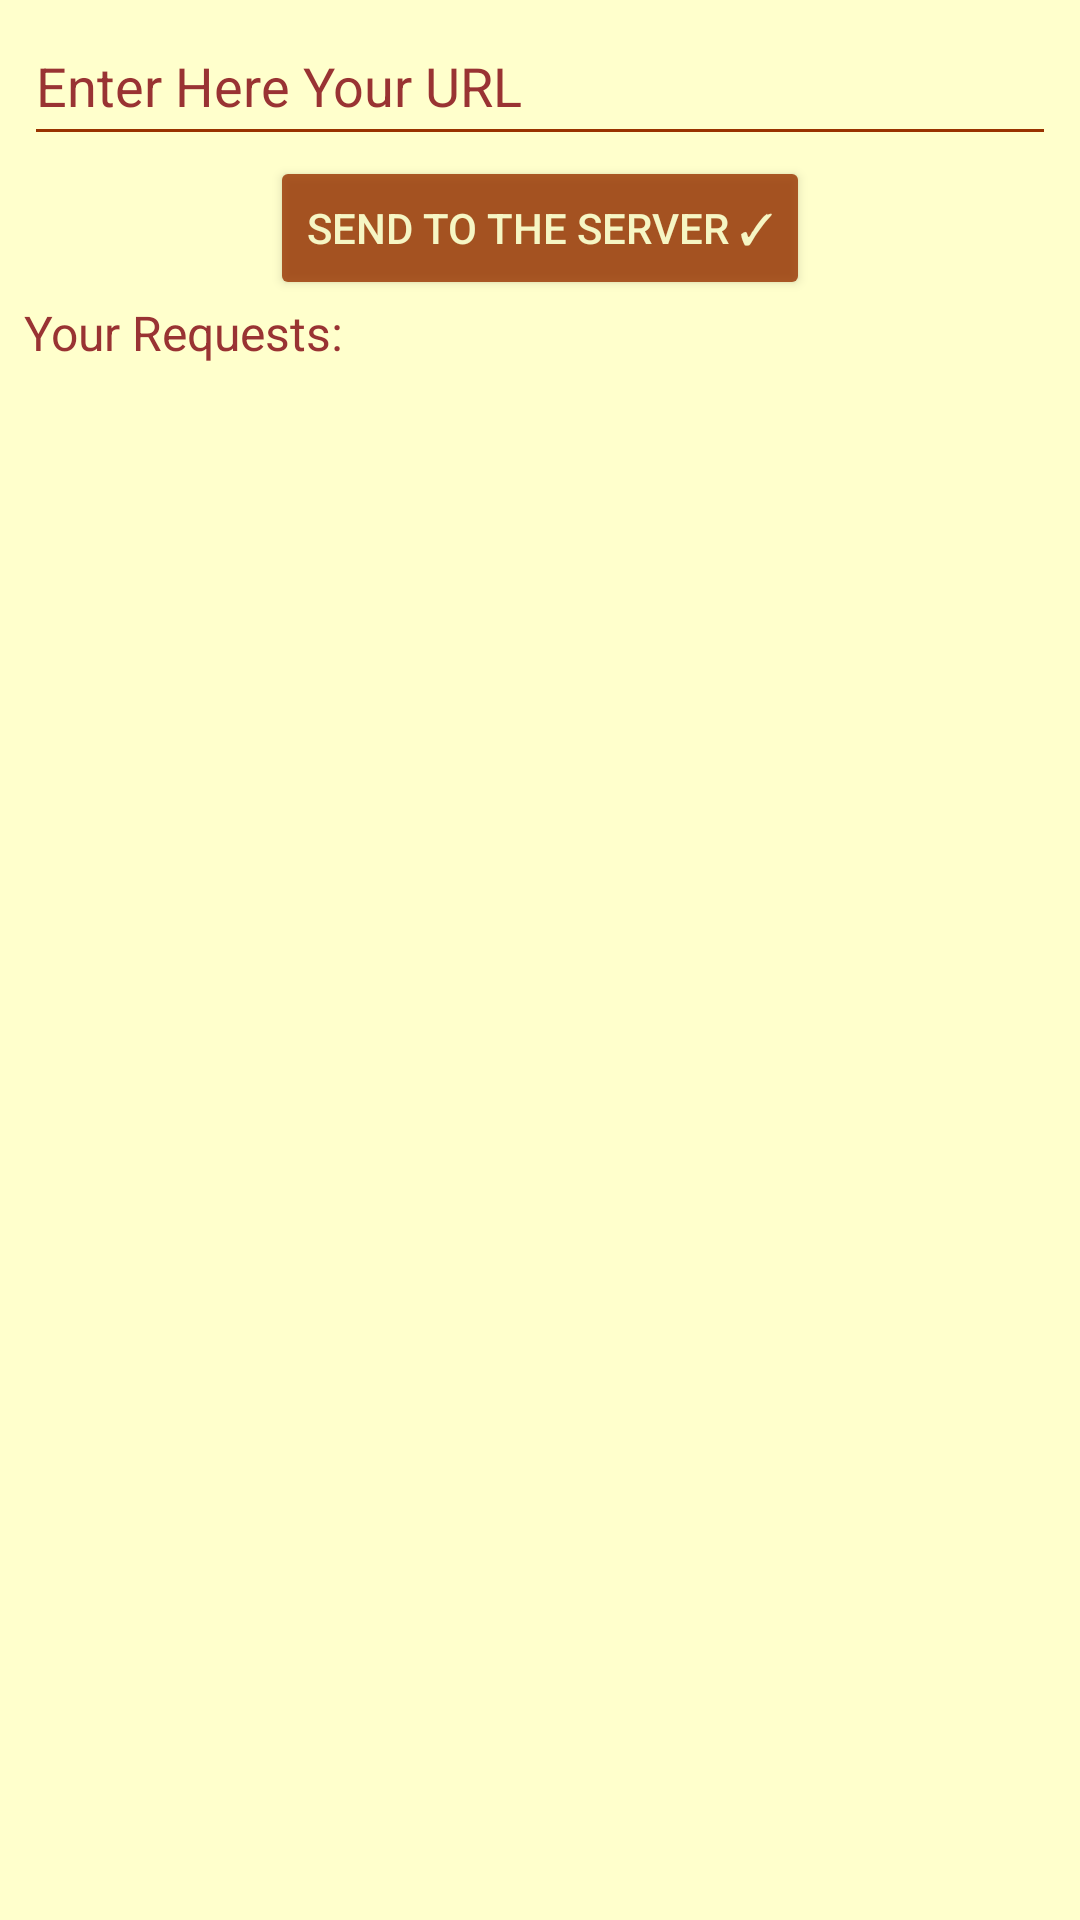

Here is an Android app screen rendered from its layout file. Give the layout XML and the strings, colors and styles it references.
<!-- AndroidManifest.xml: application theme Theme.Wertherclient -->
<!-- res/layout/activity_main.xml -->
<?xml version="1.0" encoding="utf-8"?>
<androidx.constraintlayout.widget.ConstraintLayout xmlns:android="http://schemas.android.com/apk/res/android"
    xmlns:app="http://schemas.android.com/apk/res-auto"
    xmlns:tools="http://schemas.android.com/tools"
    android:layout_width="match_parent"
    android:layout_height="match_parent"
    android:background="@color/background_color"
    tools:context=".MainActivity">

    <LinearLayout
        android:id="@+id/topLayout"
        android:layout_width="match_parent"
        android:layout_height="wrap_content"
        android:layout_marginStart="8dp"
        android:layout_marginTop="4dp"
        android:layout_marginEnd="8dp"
        android:orientation="vertical"
        app:layout_constraintEnd_toEndOf="parent"
        app:layout_constraintHorizontal_bias="0.0"
        app:layout_constraintStart_toStartOf="parent"
        app:layout_constraintTop_toTopOf="parent">

        <EditText
            android:id="@+id/url_Enter_textBox"
            android:layout_width="match_parent"
            android:layout_height="wrap_content"
            android:autofillHints=""
            android:backgroundTint="@color/action_elements_color"
            android:ems="10"
            android:hint="@string/url_hint_text"
            android:inputType="textUri"
            android:minHeight="48dp"
            android:scrollbarSize="2sp"
            android:scrollbarStyle="insideInset"
            android:scrollbars="horizontal"
            android:textColor="@color/text_color"
            android:textColorHint="@color/text_color"
            tools:ignore="TextContrastCheck" />

        <androidx.constraintlayout.widget.ConstraintLayout
            android:layout_width="match_parent"
            android:layout_height="match_parent"
            app:layout_constraintBottom_toBottomOf="parent"
            app:layout_constraintEnd_toEndOf="parent"
            app:layout_constraintStart_toStartOf="parent">

            <Button
                android:id="@+id/post_button"
                android:layout_width="wrap_content"
                android:layout_height="wrap_content"
                android:layout_centerVertical="true"
                android:alpha=".80"
                android:backgroundTint="@color/action_elements_color"
                android:onClick="post"
                android:text="@string/url_enter_button"
                android:textColor="@color/background_color"
                app:layout_constraintEnd_toEndOf="parent"
                app:layout_constraintStart_toStartOf="parent"
                app:layout_constraintTop_toTopOf="parent" />
        </androidx.constraintlayout.widget.ConstraintLayout>

    </LinearLayout>

    <LinearLayout
        android:id="@+id/requests_layout"
        android:layout_width="match_parent"
        android:layout_height="0dp"
        android:layout_marginStart="8dp"
        android:layout_marginEnd="8dp"
        android:layout_marginBottom="4dp"
        android:orientation="vertical"
        app:layout_constraintBottom_toBottomOf="parent"
        app:layout_constraintEnd_toEndOf="parent"
        app:layout_constraintStart_toStartOf="parent"
        app:layout_constraintTop_toBottomOf="@id/topLayout">

        <TextView
            android:id="@+id/request_text_label"
            android:layout_width="match_parent"
            android:layout_height="wrap_content"
            android:text="@string/request_block_label"
            android:textColor="@color/text_color"
            android:textSize="16sp" />

        <androidx.recyclerview.widget.RecyclerView
            android:id="@+id/rv_requests"
            android:layout_width="match_parent"
            android:layout_height="match_parent"
            android:fadeScrollbars="false"
            android:scrollbarSize="6sp"
            android:scrollbars="vertical"
            app:fastScrollEnabled="false" />

    </LinearLayout>

</androidx.constraintlayout.widget.ConstraintLayout>
<!-- resources referenced by this layout -->
<resources>
  <color name="action_elements_color">#993300</color>
  <color name="background_color">#FFFFCC</color>
      //auto never used
  <color name="text_color">#993333</color>
  <string name="request_block_label">Your Requests:</string>
  <string name="url_enter_button">Send to the Server ✓</string>//must be edit
  <string name="url_hint_text">Enter Here Your URL</string>
  <style name="Theme.Wertherclient" parent="Theme.MaterialComponents.DayNight.NoActionBar">
          
          <item name="colorPrimary">@color/purple_500</item>
          <item name="colorPrimaryVariant">@color/purple_700</item>
          <item name="colorOnPrimary">@color/white</item>
          
          <item name="colorSecondary">@color/teal_200</item>
          <item name="colorSecondaryVariant">@color/teal_700</item>
          <item name="colorOnSecondary">@color/black</item>
          <item name="android:windowFullscreen">false</item> //true if you need to remove statusBar
          <item name="android:windowBackground">@color/background_color</item>
  
          
          <item name="android:statusBarColor" tools:targetApi="l">@color/background_color</item>
          
      </style>
  <color name="purple_500">#FF6200EE</color>
  <color name="purple_700">#FF3700B3</color>
  <color name="white">#FFFFFFFF</color>
  <color name="teal_200">#FF03DAC5</color>
  <color name="teal_700">#FF018786</color>
  <color name="black">#FF000000</color>
</resources>
